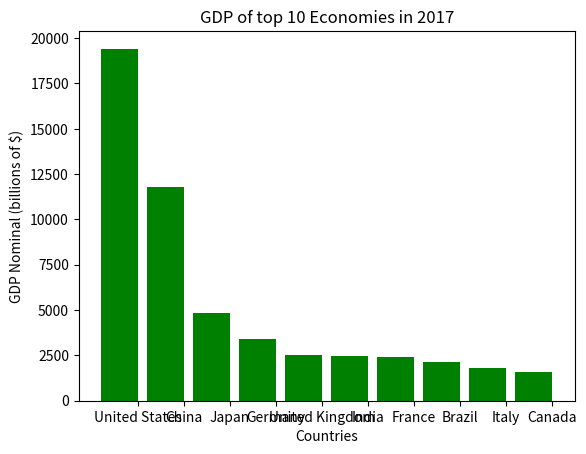

Write the Python code that produced this figure.
#Plot GDP of top 10 economies (2017)

from matplotlib import pyplot as plt
country = [ 'United States', 'China', 'Japan', 'Germany', 'United Kingdom', 'India', 'France', 'Brazil', 'Italy', 'Canada' ]

GDP = [ 19417.14, 11795.30, 4841.22, 3423.29, 2496.76, 2454.46, 2420.44, 2140.94, 1807.43, 1600.27 ]

ctrylen = [i + 0.1 for i,j in enumerate(country)]
plt.xlabel('Countries')
plt.ylabel('GDP Nominal (billions of $)')


plt.title('GDP of top 10 Economies in 2017')
plt.xticks([i + 0.5 for i,j in enumerate(country)],country)
plt.bar(ctrylen,GDP,color='green',  linestyle='solid')

plt.show()